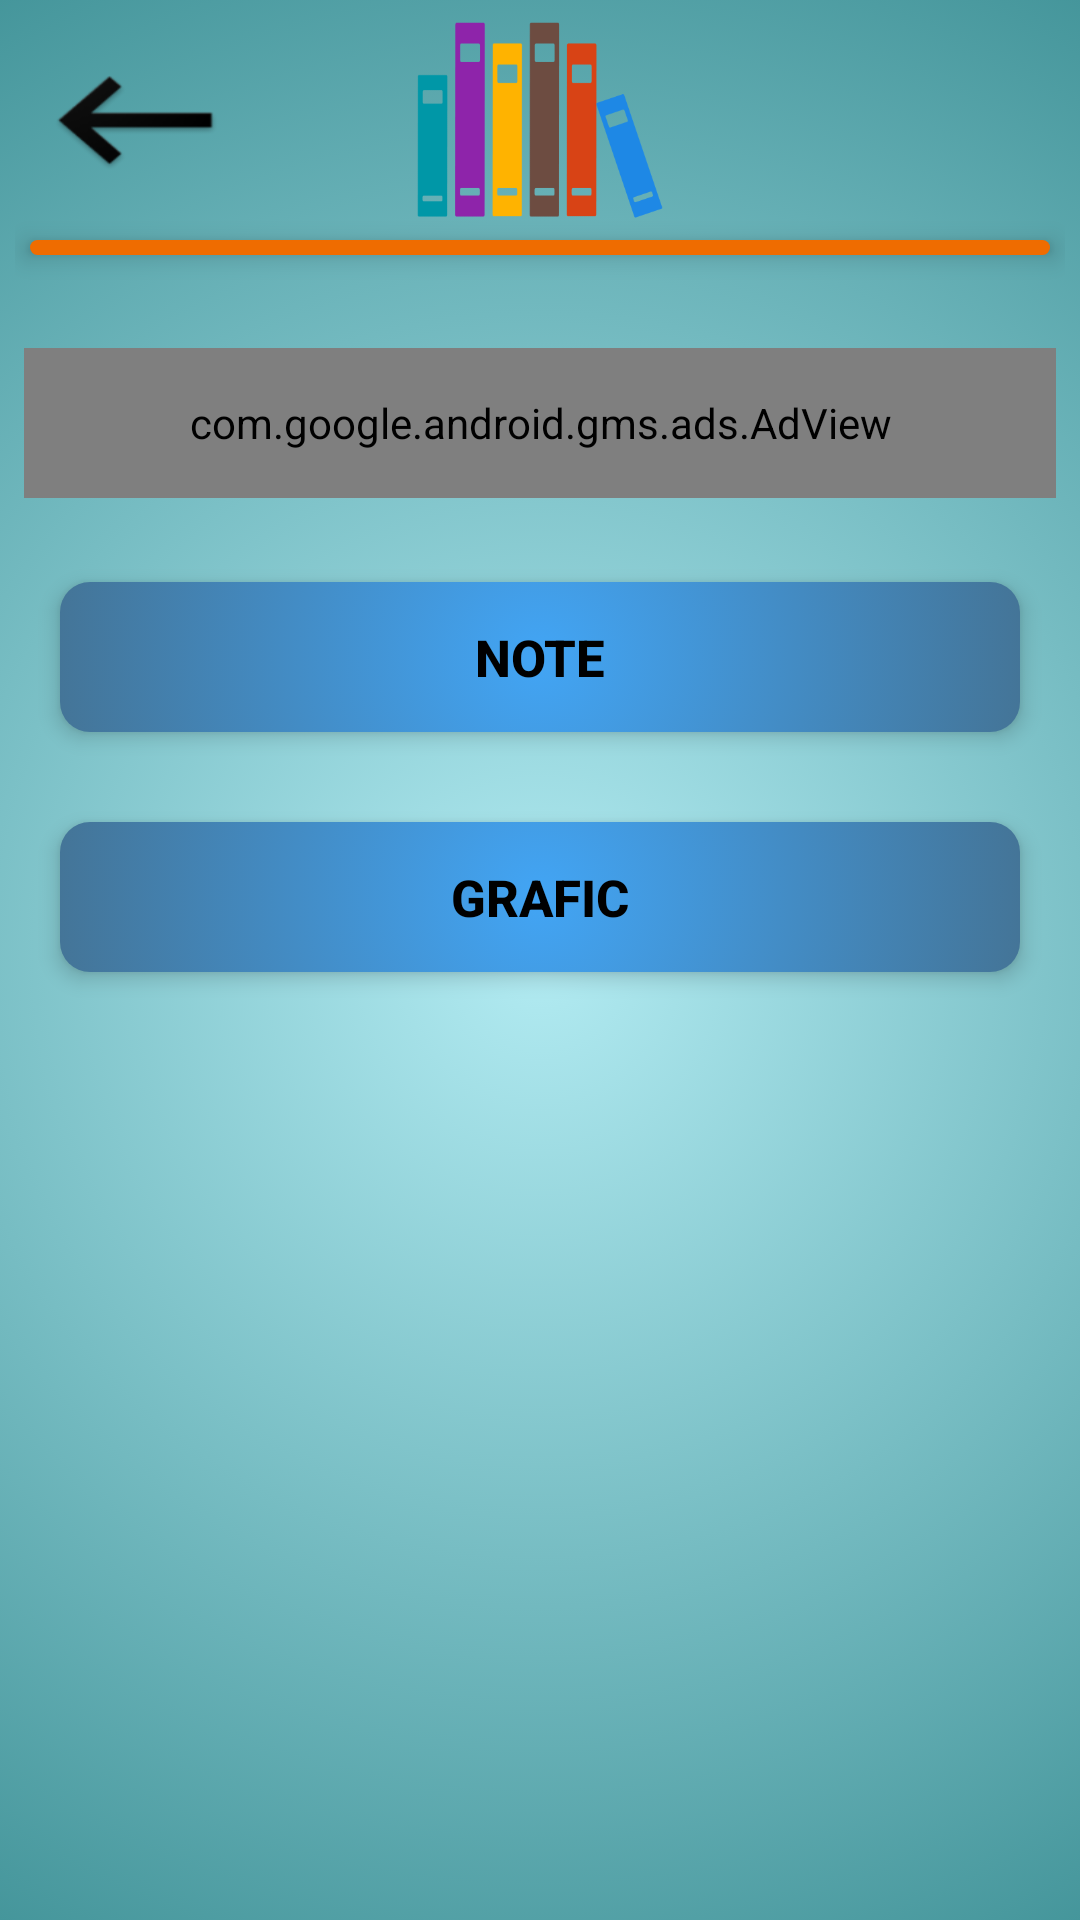

Here is an Android app screen rendered from its layout file. Give the layout XML and the strings, colors and styles it references.
<!-- AndroidManifest.xml: application theme AppTheme -->
<!-- res/layout/activity_rezultate.xml -->
<?xml version="1.0" encoding="utf-8"?>
<RelativeLayout xmlns:android="http://schemas.android.com/apk/res/android"
    xmlns:app="http://schemas.android.com/apk/res-auto"
    xmlns:tools="http://schemas.android.com/tools"
    android:id="@+id/noteRelativeLayout"
    android:layout_width="match_parent"
    android:layout_height="match_parent"
    android:background="@drawable/style_main_background"
    tools:context=".rezultate.RezultateActivity">

    <RelativeLayout
        android:id="@+id/action_bar_relative_layout"
        android:layout_width="match_parent"
        android:layout_height="100dp"
        android:layout_marginBottom="8dp"
        android:padding="5dp"
        android:layout_alignParentTop="true">

        <Button
            android:id="@+id/back_button"
            android:layout_width="70dp"
            android:layout_height="70dp"
            android:layout_above="@+id/lineImageView"
            android:layout_margin="5dp"
            android:background="@mipmap/back_button" />

        <ImageView
            android:id="@+id/lineImageView"
            android:layout_width="match_parent"
            android:layout_height="5dp"
            android:layout_margin="5dp"
            android:layout_below="@+id/logoImageView"
            android:background="@drawable/style_line"
            android:translationZ="5dp"/>

        <ImageView
            android:id="@+id/logoImageView"
            android:layout_width="90dp"
            android:layout_height="70dp"
            android:layout_centerHorizontal="true"
            android:src="@drawable/graphic_book" />

    </RelativeLayout>

    <com.google.android.gms.ads.AdView xmlns:ads="http://schemas.android.com/apk/res-auto"
        android:id="@+id/adView"
        android:layout_width="match_parent"
        android:layout_height="50dp"
        android:layout_below="@+id/action_bar_relative_layout"
        android:layout_centerHorizontal="true"
        android:layout_marginBottom="8dp"
        android:layout_marginEnd="8dp"
        android:layout_marginStart="8dp"
        android:layout_marginTop="8dp"
        ads:adSize="BANNER"
        ads:adUnitId="ca-app-pub-6866181891454476/7087441666" />

    <RelativeLayout
        android:layout_width="match_parent"
        android:layout_height="match_parent"
        android:layout_below="@+id/adView">

        <Button
            android:id="@+id/button_note"
            android:layout_width="match_parent"
            android:layout_height="50dp"
            android:layout_marginTop="20dp"
            android:layout_marginStart="20dp"
            android:layout_marginEnd="20dp"
            android:background="@drawable/style_main_menu_buttons"
            android:translationZ="4dp"
            android:text="@string/buttonNote"
            android:textColor="@color/black"
            android:textSize="17sp"
            android:textStyle="bold"
            android:layout_alignParentTop="true"
            android:layout_centerHorizontal="true"
            android:stateListAnimator="@animator/button_pressed_animator"/>

        <Button
            android:id="@+id/button_grafice"
            android:layout_width="match_parent"
            android:layout_height="50dp"
            android:layout_marginTop="30dp"
            android:layout_marginStart="20dp"
            android:layout_marginEnd="20dp"
            android:background="@drawable/style_main_menu_buttons"
            android:text="@string/grafice"
            android:translationZ="4dp"
            android:textColor="@color/black"
            android:textSize="17sp"
            android:textStyle="bold"
            android:stateListAnimator="@animator/button_pressed_animator"
            android:layout_centerHorizontal="true"
            android:layout_below="@+id/button_note"/>

    </RelativeLayout>

</RelativeLayout>
<!-- resources referenced by this layout -->
<resources>
  <color name="black">#000000</color>
  <!-- drawable graphic_book: png bitmap (drawable, 6742 bytes) -->
  <!-- drawable style_line (drawable) -->
  <?xml version="1.0" encoding="utf-8"?>
  <selector xmlns:android="http://schemas.android.com/apk/res/android">
      <item>
          <shape>
              <corners android:radius="15dip"/>
              <solid android:color="@color/lineColor"/>
          </shape>
      </item>
  
  </selector>
  <!-- drawable style_main_background (drawable) -->
  <?xml version="1.0" encoding="utf-8"?>
  <selector xmlns:android="http://schemas.android.com/apk/res/android">
      <item>
          <shape android:shape="rectangle">
              <gradient android:type="radial" android:gradientRadius="600dp"
                  android:startColor="#B2EBF2" android:endColor="#006064" />
          </shape>
      </item>
  
  </selector>
  <!-- drawable style_main_menu_buttons (drawable) -->
  <?xml version="1.0" encoding="utf-8"?>
  <selector xmlns:android="http://schemas.android.com/apk/res/android">
      <item android:state_pressed="true">
          <shape>
              <corners android:radius="10dip"/>
              <gradient android:type="radial" android:gradientRadius="150dp"
                  android:startColor="@color/menuColorEnd" android:endColor="@color/menuColorEnd"/>
          </shape>
      </item>
      <item>
          <shape>
              <corners android:radius="10dip"/>
              <gradient android:type="radial" android:gradientRadius="250dp"
                  android:startColor="@color/menuColorStart" android:endColor="@color/menuColorEnd"/>
          </shape>
      </item>
  
  </selector>
  <!-- mipmap back_button: png bitmap (mipmap-hdpi, 1623 bytes) -->
  <string name="buttonNote">Note</string>
  <string name="grafice">Grafic</string>
  <style name="AppTheme" parent="Theme.AppCompat.Light.NoActionBar">
          
          <item name="colorPrimary">@color/colorPrimary</item>
          <item name="colorPrimaryDark">@color/colorPrimaryDark</item>
          <item name="colorAccent">@color/colorAccent</item>
          <item name="android:statusBarColor">#006064</item>
      </style>
  <color name="lineColor">#EF6C00</color>
  <color name="menuColorEnd">#455A64</color>
  <color name="menuColorStart">#42A5F5</color>
  <color name="colorPrimary">#3F51B5</color>
  <color name="colorPrimaryDark">#303F9F</color>
  <color name="colorAccent">#FF4081</color>
</resources>
